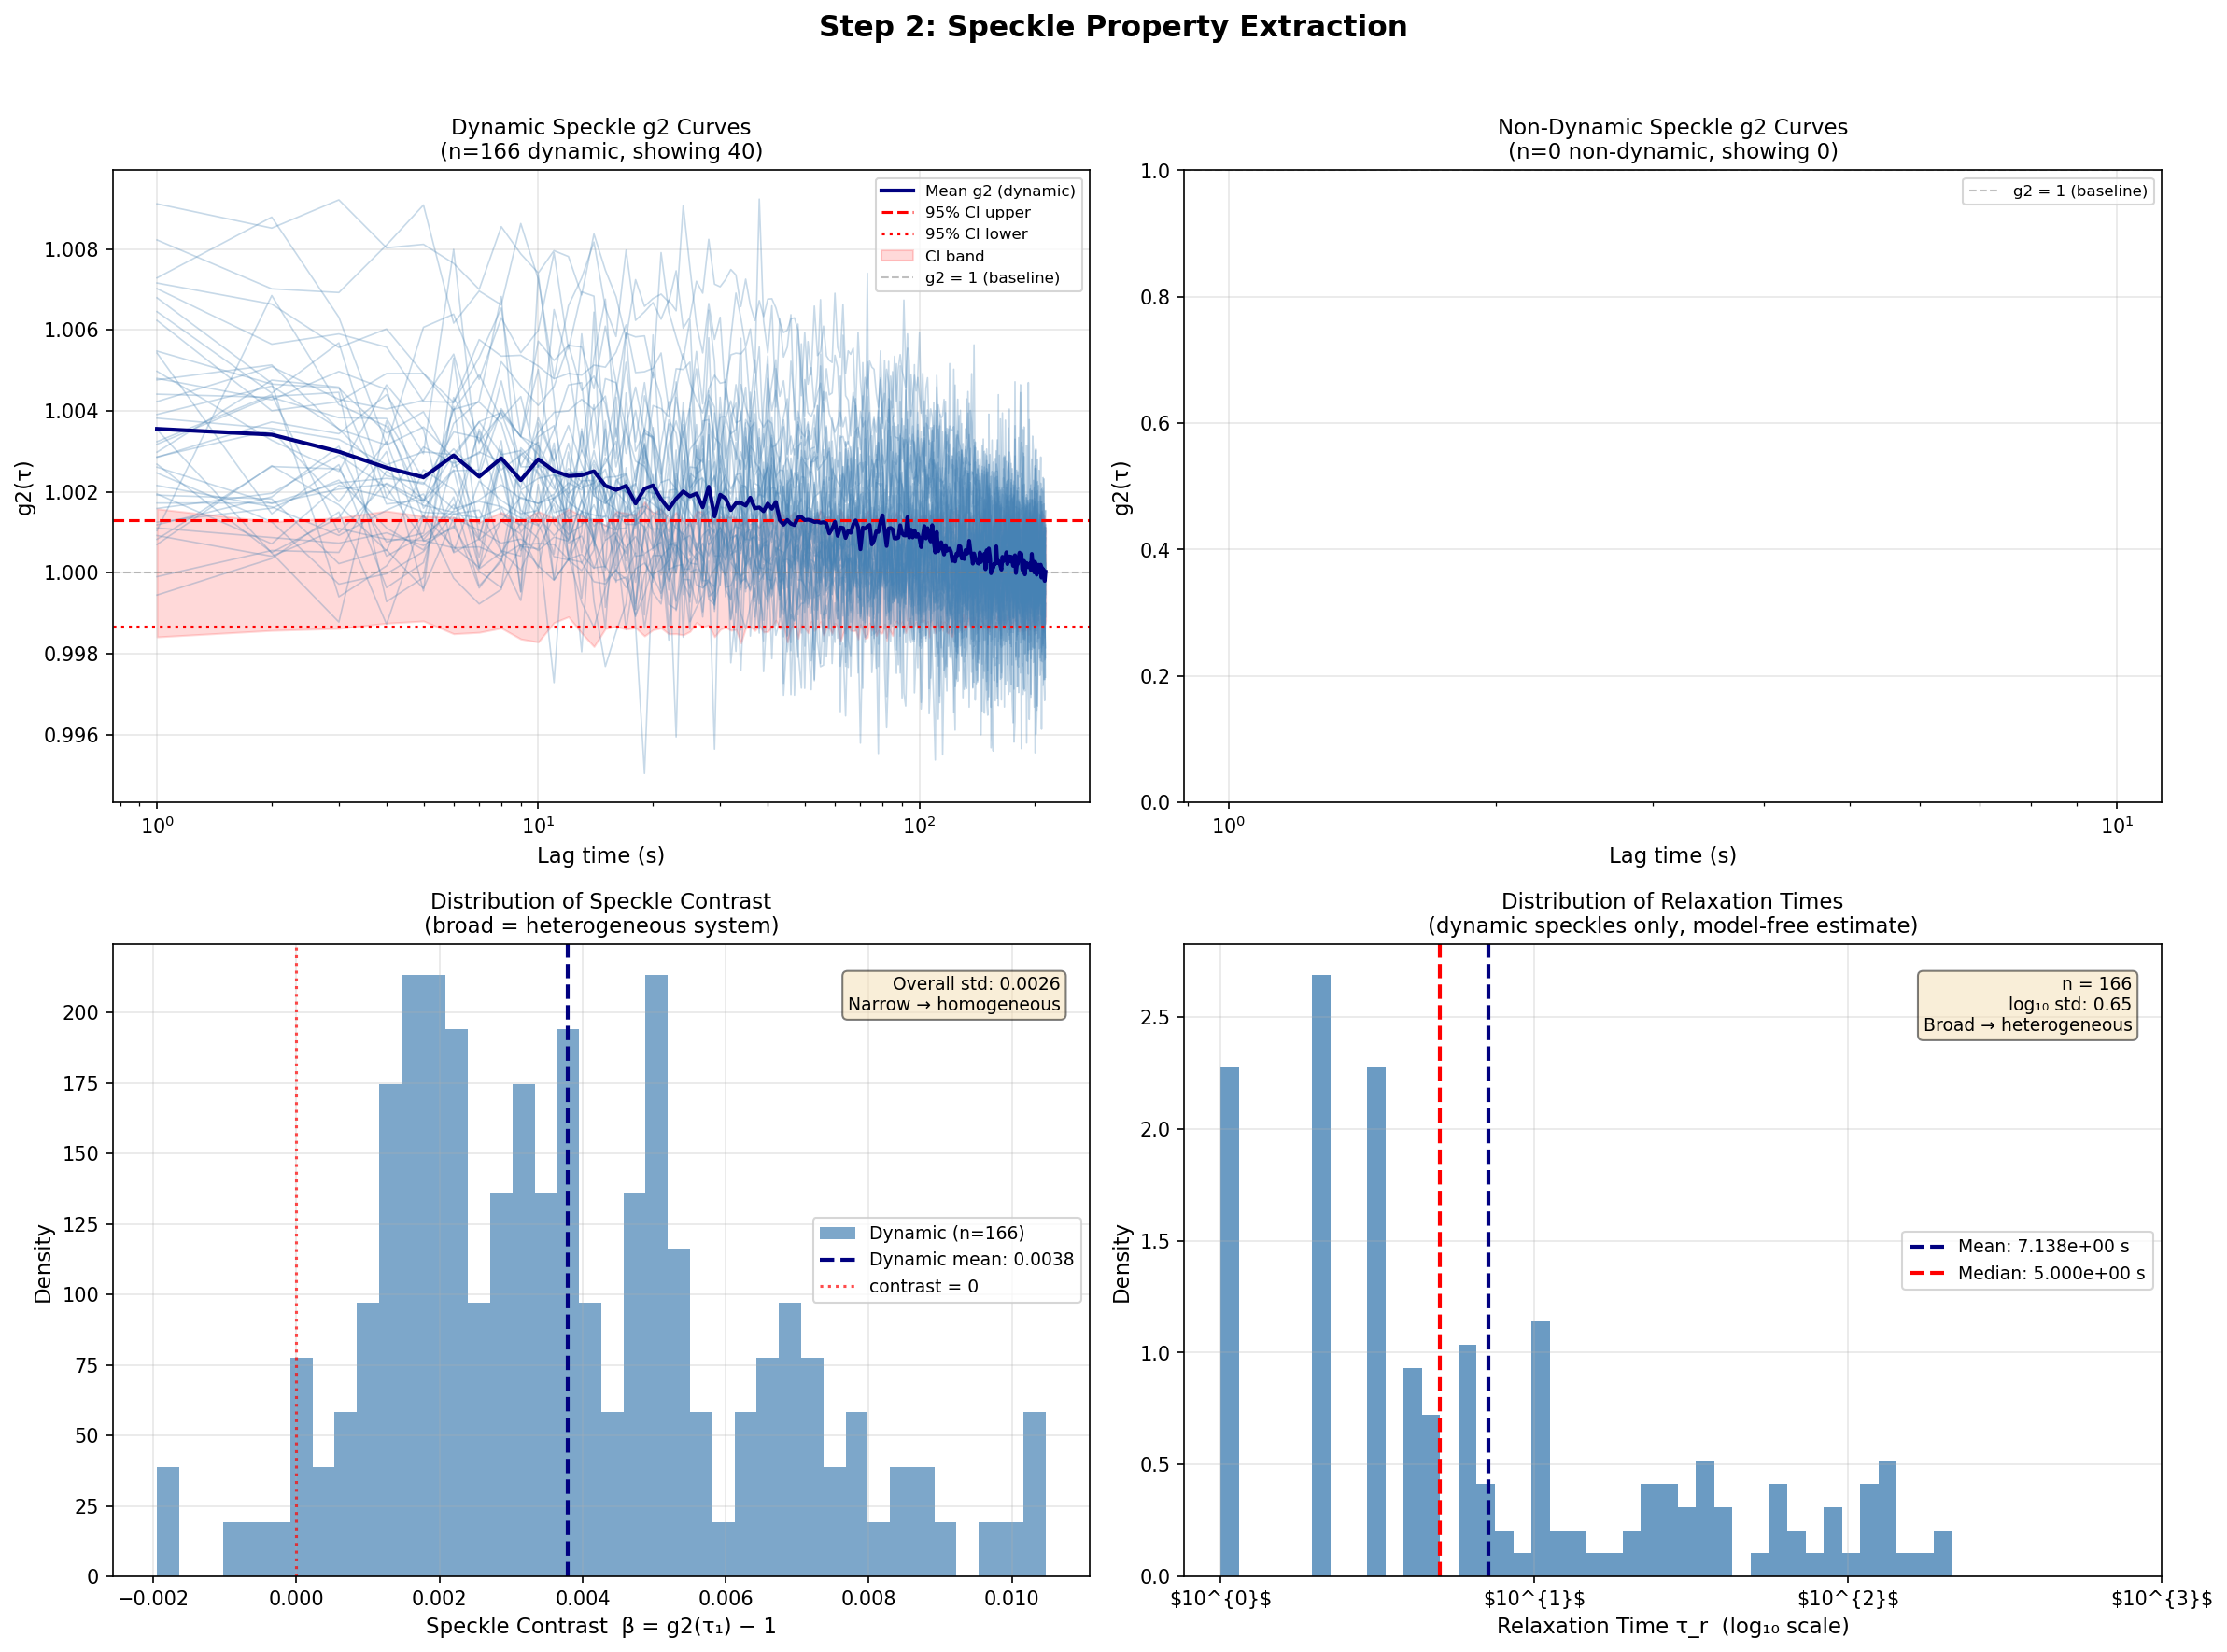

Data behind this chart, as committed beside it:
speckle_id, centroid_x, centroid_y, n_pixels, mean_intensity, contrast, is_dynamic, mean_g2_short, mean_g2_intermed, relaxation_lag, relaxation_time, n_above_ci, n_lags, max_lag_time
3, 422.3, 275.6, 30, 5.447, 0.00187, True, 1.001, 1, 2, 2.0, 14, 214, 214.0
6, 453.6, 279, 27, 5.564, 0.003633, True, 1.002, 1, 5, 5.0, 27, 214, 214.0
10, 425.1, 282.1, 25, 4.872, 0.004227, True, 1.004, 1.003, 112, 112.0, 147, 214, 214.0
12, 466.4, 281.8, 8, 4.344, -0.001949, True, 1.002, 0.9999, 3, 3.0, 7, 214, 214.0
15, 474.2, 283.9, 9, 3.877, 0.005002, True, 1, 1, 1, 1.0, 12, 214, 214.0
19, 459.9, 290.1, 48, 6.193, 0.005363, True, 1.005, 1.003, 214, 214.0, 214, 214, 214.0
21, 483.9, 288.8, 19, 4.421, 0.0001013, True, 1.001, 1, 2, 2.0, 13, 214, 214.0
32, 425.6, 294.7, 14, 4.954, 0.005547, True, 1.002, 1.001, 3, 3.0, 25, 214, 214.0
33, 449, 295.2, 25, 6.636, 0.002201, True, 1.001, 1, 1, 1.0, 13, 214, 214.0
36, 415.4, 297.5, 19, 4.741, -0.0005526, True, 1, 0.9999, 11, 11.0, 6, 214, 214.0
40, 466.4, 297.4, 11, 4.431, 0.006043, True, 1.003, 1, 1, 1.0, 21, 214, 214.0
41, 489.5, 296.0, 10, 4.037, 0.007195, True, 1.005, 1.003, 2, 2.0, 35, 214, 214.0
42, 483.7, 297.1, 15, 4.356, 0.0048, True, 1.004, 1.003, 4, 4.0, 76, 214, 214.0
43, 436.7, 298.8, 12, 5.278, 0.003131, True, 1.001, 0.9997, 1, 1.0, 5, 214, 214.0
44, 423.7, 299.7, 21, 4.951, 0.003385, True, 1.002, 1.001, 12, 12.0, 61, 214, 214.0
47, 460.3, 303.6, 28, 5.208, 0.004411, True, 1.003, 1.002, 25, 25.0, 120, 214, 214.0
49, 445.8, 301.8, 18, 6.308, 0.007017, True, 1.005, 1.003, 40, 40.0, 97, 214, 214.0
52, 467.3, 303.1, 19, 4.927, 0.005175, True, 1.004, 1.002, 24, 24.0, 65, 214, 214.0
56, 418.3, 306.2, 24, 6.224, 0.004764, True, 1.004, 1.003, 66, 66.0, 139, 214, 214.0
57, 425.9, 308.9, 14, 5.615, 0.008222, True, 1.007, 1.005, 74, 74.0, 129, 214, 214.0
60, 443.2, 308.9, 21, 7.296, 0.01035, True, 1.008, 1.005, 121, 121.0, 168, 214, 214.0
64, 435.1, 311.9, 33, 6.341, 0.002229, True, 1.002, 1.001, 11, 11.0, 108, 214, 214.0
66, 414.3, 313.1, 34, 5.911, 0.001757, True, 1.002, 1.001, 12, 12.0, 71, 214, 214.0
67, 460.7, 312.6, 39, 5.863, 0.005098, True, 1.005, 1.003, 66, 66.0, 158, 214, 214.0
69, 450.2, 315.1, 18, 6.115, 0.002863, True, 1.002, 1, 2, 2.0, 16, 214, 214.0
70, 472.1, 315.1, 13, 4.697, 0.007773, True, 1.003, 1.001, 6, 6.0, 39, 214, 214.0
71, 424.8, 314.8, 10, 5.408, 0.00635, True, 1.004, 1.003, 7, 7.0, 65, 214, 214.0
79, 420.4, 324.8, 40, 7.996, 0.001792, True, 1.001, 1.001, 7, 7.0, 68, 214, 214.0
80, 433.3, 321.0, 11, 5.597, 0.001514, True, 1.003, 1.001, 4, 4.0, 29, 214, 214.0
81, 465.6, 321.5, 26, 4.88, 0.001916, True, 1.001, 1, 2, 2.0, 7, 214, 214.0
82, 408.1, 321.9, 21, 6.306, 0.001249, True, 1.001, 1, 3, 3.0, 13, 214, 214.0
83, 478.6, 322.6, 32, 4.451, 0.00391, True, 1.003, 1.001, 10, 10.0, 57, 214, 214.0
84, 424.8, 322.0, 8, 6.398, 0.003199, True, 1.003, 1.001, 2, 2.0, 27, 214, 214.0
85, 399.4, 327.0, 22, 5.586, 0.002315, True, 1.002, 1, 1, 1.0, 22, 214, 214.0
86, 428.0, 325.7, 9, 6.139, 0.007008, True, 1.004, 1.002, 6, 6.0, 23, 214, 214.0
87, 459.2, 327.0, 28, 5.282, 0.007459, True, 1.006, 1.004, 119, 119.0, 176, 214, 214.0
89, 414.6, 329.5, 31, 6.717, 0.003991, True, 1.003, 1.002, 62, 62.0, 153, 214, 214.0
90, 434.5, 330.1, 37, 5.776, 0.001464, True, 1.001, 1.001, 2, 2.0, 64, 214, 214.0
95, 442.8, 334.8, 18, 5.673, 0.005595, True, 1.005, 1.005, 124, 124.0, 192, 214, 214.0
96, 448.8, 332.8, 13, 5.44, 0.007736, True, 1.009, 1.006, 136, 136.0, 165, 214, 214.0
97, 407.8, 334.8, 28, 6.044, 0.003604, True, 1.003, 1.001, 21, 21.0, 61, 214, 214.0
98, 423.4, 335.1, 25, 6.933, 0.001499, True, 1.002, 1.002, 11, 11.0, 114, 214, 214.0
100, 398.1, 335.8, 9, 5.917, 0.002681, True, 1.002, 1.001, 4, 4.0, 14, 214, 214.0
106, 449.9, 341.5, 41, 6.331, 0.003552, True, 1.002, 1.001, 41, 41.0, 106, 214, 214.0
115, 385.5, 344.3, 15, 5.002, 0.002352, True, 1.002, 1, 1, 1.0, 15, 214, 214.0
116, 394.5, 342.5, 19, 6.834, 0.003309, True, 1.002, 1.001, 5, 5.0, 28, 214, 214.0
117, 457.4, 342.4, 13, 5.053, 0.004695, True, 1.002, 1.001, 5, 5.0, 19, 214, 214.0
118, 407.7, 345.1, 26, 5.442, 0.0005206, True, 1, 1, 5, 5.0, 16, 214, 214.0
119, 464.4, 343.3, 11, 4.432, -0.001887, True, 1.001, 0.9999, 6, 6.0, 11, 214, 214.0
121, 415, 346.6, 21, 5.457, 0.006627, True, 1.007, 1.005, 126, 126.0, 185, 214, 214.0
122, 423.8, 346.5, 18, 5.645, 0.003698, True, 1.002, 1, 1, 1.0, 19, 214, 214.0
123, 399.9, 346.5, 17, 5.963, 0.003238, True, 1.002, 1.001, 2, 2.0, 47, 214, 214.0
126, 391.6, 349.1, 14, 6.883, 0.004758, True, 1.003, 1.001, 11, 11.0, 44, 214, 214.0
130, 397.5, 353.7, 15, 5.8, 0.01014, True, 1.007, 1.004, 52, 52.0, 183, 214, 214.0
132, 385.8, 356.8, 27, 6.393, 0.007525, True, 1.005, 1.004, 132, 132.0, 180, 214, 214.0
133, 404.1, 355.9, 27, 5.933, 0.001588, True, 1.002, 1.001, 4, 4.0, 37, 214, 214.0
134, 424.6, 353.0, 11, 5.633, 0.00645, True, 1.004, 1.002, 3, 3.0, 64, 214, 214.0
135, 412.6, 354.1, 19, 6.372, 0.005104, True, 1.004, 1.002, 16, 16.0, 87, 214, 214.0
139, 393.7, 358.0, 9, 5.84, 0.003998, True, 1.002, 1.001, 1, 1.0, 27, 214, 214.0
140, 425.0, 359.9, 14, 5.112, 0.004181, True, 1.002, 1.001, 3, 3.0, 45, 214, 214.0
... 106 more rows
